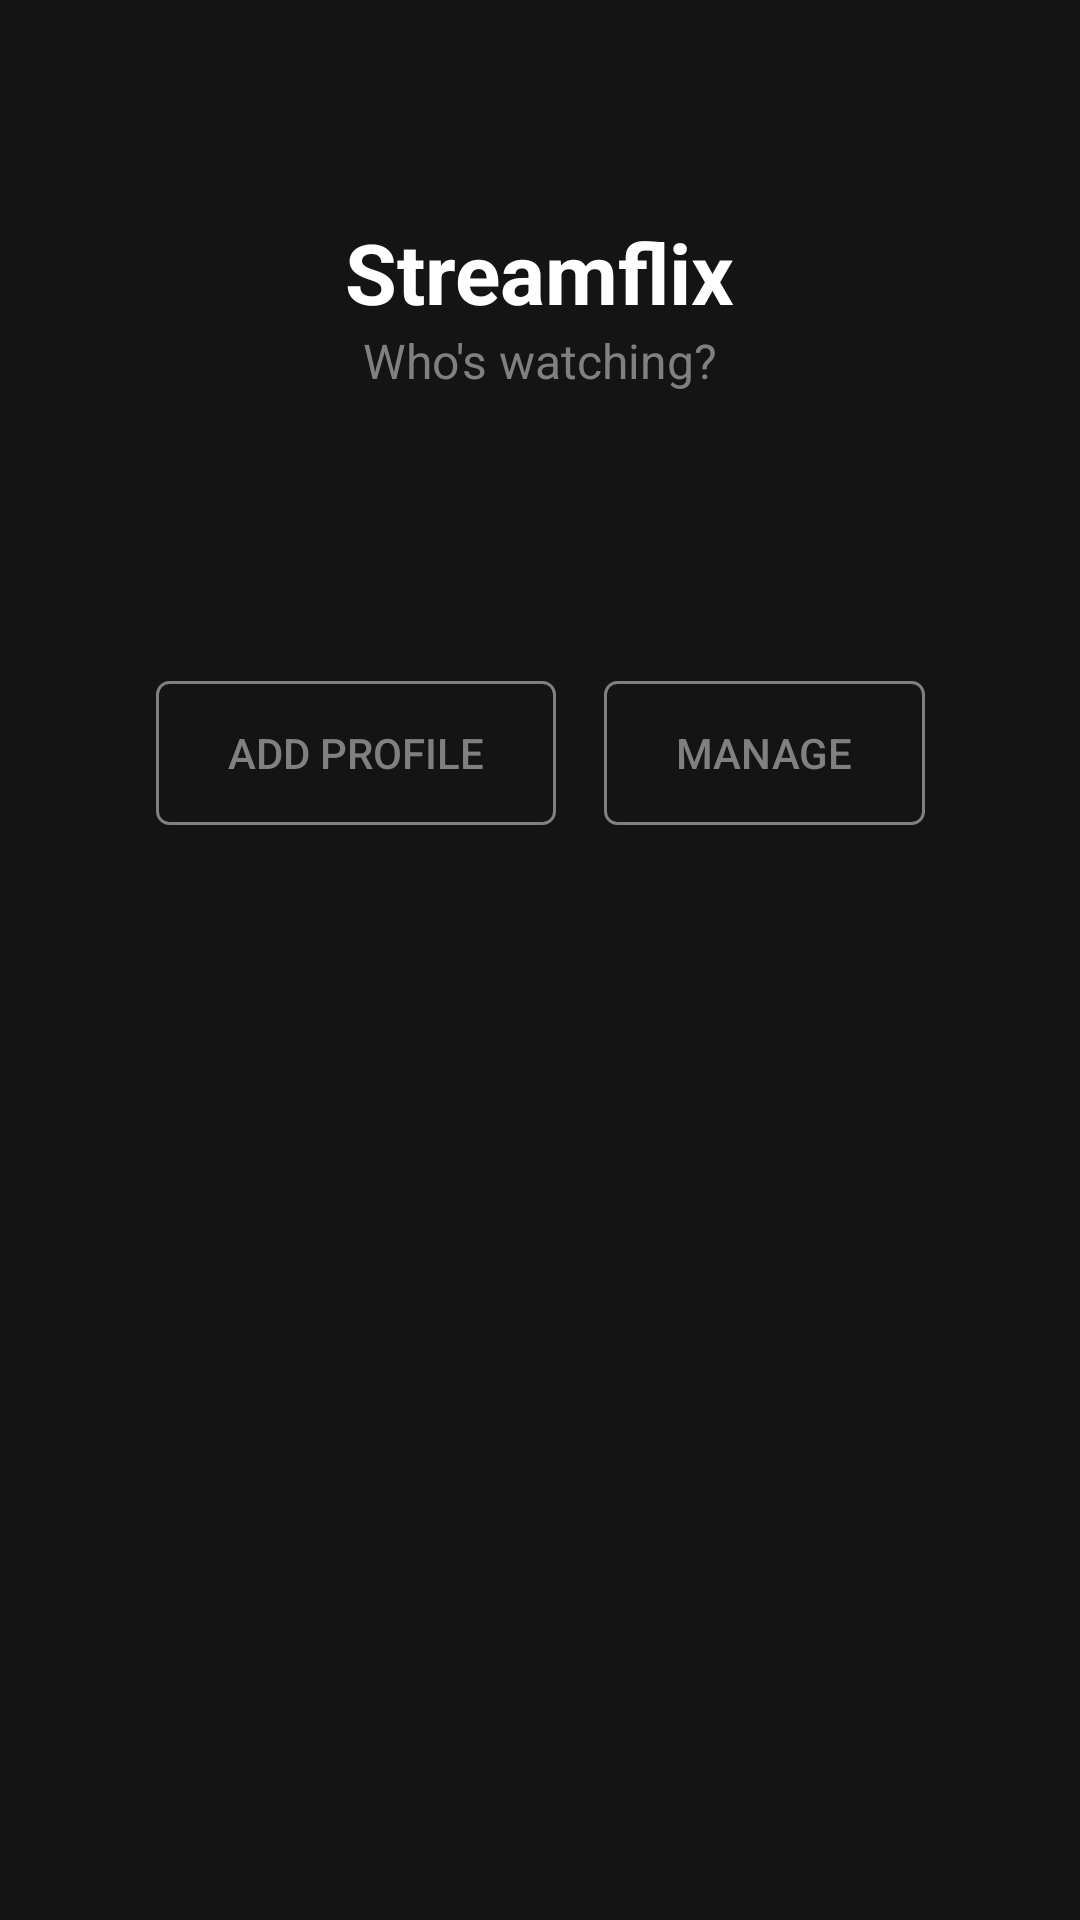

The Android layout XML behind this screen, and the referenced resources:
<!-- AndroidManifest.xml: fallback theme Theme.MaterialComponents.DayNight.NoActionBar -->
<!-- res/layout/fragment_profiles_mobile.xml -->
<?xml version="1.0" encoding="utf-8"?>
<androidx.constraintlayout.widget.ConstraintLayout xmlns:android="http://schemas.android.com/apk/res/android"
    xmlns:app="http://schemas.android.com/apk/res-auto"
    xmlns:tools="http://schemas.android.com/tools"
    android:layout_width="match_parent"
    android:layout_height="match_parent"
    android:background="#141414"
    android:padding="24dp">

    <TextView
        android:id="@+id/tv_title"
        android:layout_width="wrap_content"
        android:layout_height="wrap_content"
        android:layout_marginTop="48dp"
        android:text="@string/app_name"
        android:textColor="#FFFFFF"
        android:textSize="28sp"
        android:textStyle="bold"
        app:layout_constraintEnd_toEndOf="parent"
        app:layout_constraintStart_toStartOf="parent"
        app:layout_constraintTop_toTopOf="parent" />

    <TextView
        android:id="@+id/tv_subtitle"
        android:layout_width="wrap_content"
        android:layout_height="wrap_content"
        android:text="@string/profile_who_is_watching"
        android:textColor="#808080"
        android:textSize="16sp"
        app:layout_constraintEnd_toEndOf="parent"
        app:layout_constraintStart_toStartOf="parent"
        app:layout_constraintTop_toBottomOf="@id/tv_title" />

    <androidx.recyclerview.widget.RecyclerView
        android:id="@+id/rv_profiles"
        android:layout_width="0dp"
        android:layout_height="wrap_content"
        android:layout_marginTop="48dp"
        android:clipToPadding="false"
        android:padding="8dp"
        app:layout_constraintEnd_toEndOf="parent"
        app:layout_constraintStart_toStartOf="parent"
        app:layout_constraintTop_toBottomOf="@id/tv_subtitle"
        tools:itemCount="4"
        tools:listitem="@layout/item_profile_mobile" />

    <TextView
        android:id="@+id/tv_profiles_empty"
        android:layout_width="wrap_content"
        android:layout_height="wrap_content"
        android:text="@string/profile_no_profiles"
        android:textColor="#808080"
        android:textSize="16sp"
        android:visibility="gone"
        app:layout_constraintEnd_toEndOf="@id/rv_profiles"
        app:layout_constraintStart_toStartOf="@id/rv_profiles"
        app:layout_constraintTop_toTopOf="@id/rv_profiles"
        app:layout_constraintBottom_toBottomOf="@id/rv_profiles"
        tools:visibility="visible" />

    <LinearLayout
        android:layout_width="wrap_content"
        android:layout_height="wrap_content"
        android:layout_marginTop="32dp"
        android:gravity="center"
        android:orientation="horizontal"
        app:layout_constraintEnd_toEndOf="parent"
        app:layout_constraintStart_toStartOf="parent"
        app:layout_constraintTop_toBottomOf="@id/rv_profiles">

        <Button
            android:id="@+id/btn_add_profile"
            style="@style/Widget.AppCompat.Button.Borderless"
            android:layout_width="wrap_content"
            android:layout_height="48dp"
            android:background="@drawable/btn_profile_outline"
            android:paddingHorizontal="24dp"
            android:text="@string/profile_add_btn"
            android:textColor="#808080"
            android:textSize="14sp" />

        <Button
            android:id="@+id/btn_manage_profiles"
            style="@style/Widget.AppCompat.Button.Borderless"
            android:layout_width="wrap_content"
            android:layout_height="48dp"
            android:background="@drawable/btn_profile_outline"
            android:layout_marginStart="16dp"
            android:paddingHorizontal="24dp"
            android:text="@string/profile_manage_btn"
            android:textColor="#808080"
            android:textSize="14sp" />

    </LinearLayout>

</androidx.constraintlayout.widget.ConstraintLayout>
<!-- res/layout/item_profile_mobile.xml (included above) -->
<?xml version="1.0" encoding="utf-8"?>
<androidx.constraintlayout.widget.ConstraintLayout xmlns:android="http://schemas.android.com/apk/res/android"
    xmlns:app="http://schemas.android.com/apk/res-auto"
    xmlns:tools="http://schemas.android.com/tools"
    android:layout_width="match_parent"
    android:layout_height="wrap_content"
    android:clickable="true"
    android:focusable="true"
    android:padding="16dp">

    <FrameLayout
        android:id="@+id/fl_avatar_container"
        android:layout_width="0dp"
        android:layout_height="0dp"
        android:duplicateParentState="true"
        app:layout_constraintDimensionRatio="1:1"
        app:layout_constraintEnd_toEndOf="parent"
        app:layout_constraintStart_toStartOf="parent"
        app:layout_constraintTop_toTopOf="parent">

        <ImageView
            android:id="@+id/iv_profile_avatar"
            android:layout_width="match_parent"
            android:layout_height="match_parent"
            android:importantForAccessibility="no"
            android:scaleType="fitCenter" />

        <TextView
            android:id="@+id/tv_profile_initial"
            android:layout_width="match_parent"
            android:layout_height="match_parent"
            android:gravity="center"
            android:textColor="#FFFFFF"
            android:textSize="36sp"
            android:textStyle="bold"
            tools:text="A" />

    </FrameLayout>

    <TextView
        android:id="@+id/tv_profile_name"
        android:layout_width="0dp"
        android:layout_height="wrap_content"
        android:layout_marginTop="8dp"
        android:ellipsize="end"
        android:gravity="center"
        android:maxLines="1"
        android:textColor="#FFFFFF"
        android:textSize="14sp"
        app:layout_constraintEnd_toEndOf="parent"
        app:layout_constraintStart_toStartOf="parent"
        app:layout_constraintTop_toBottomOf="@id/fl_avatar_container"
        tools:text="Profile Name" />

</androidx.constraintlayout.widget.ConstraintLayout>
<!-- resources referenced by this layout -->
<resources>
  <!-- drawable btn_profile_outline (drawable) -->
  <?xml version="1.0" encoding="utf-8"?>
  <shape xmlns:android="http://schemas.android.com/apk/res/android"
      android:shape="rectangle">
      <solid android:color="@android:color/transparent" />
      <stroke
          android:width="1dp"
          android:color="#808080" />
      <corners android:radius="4dp" />
  </shape>
  <string name="app_name">Streamflix</string>
  <string name="profile_add_btn">Add Profile</string>
  <string name="profile_manage_btn">Manage</string>
  <string name="profile_no_profiles">No profiles yet</string>
  <string name="profile_who_is_watching">Who\'s watching?</string>
</resources>
